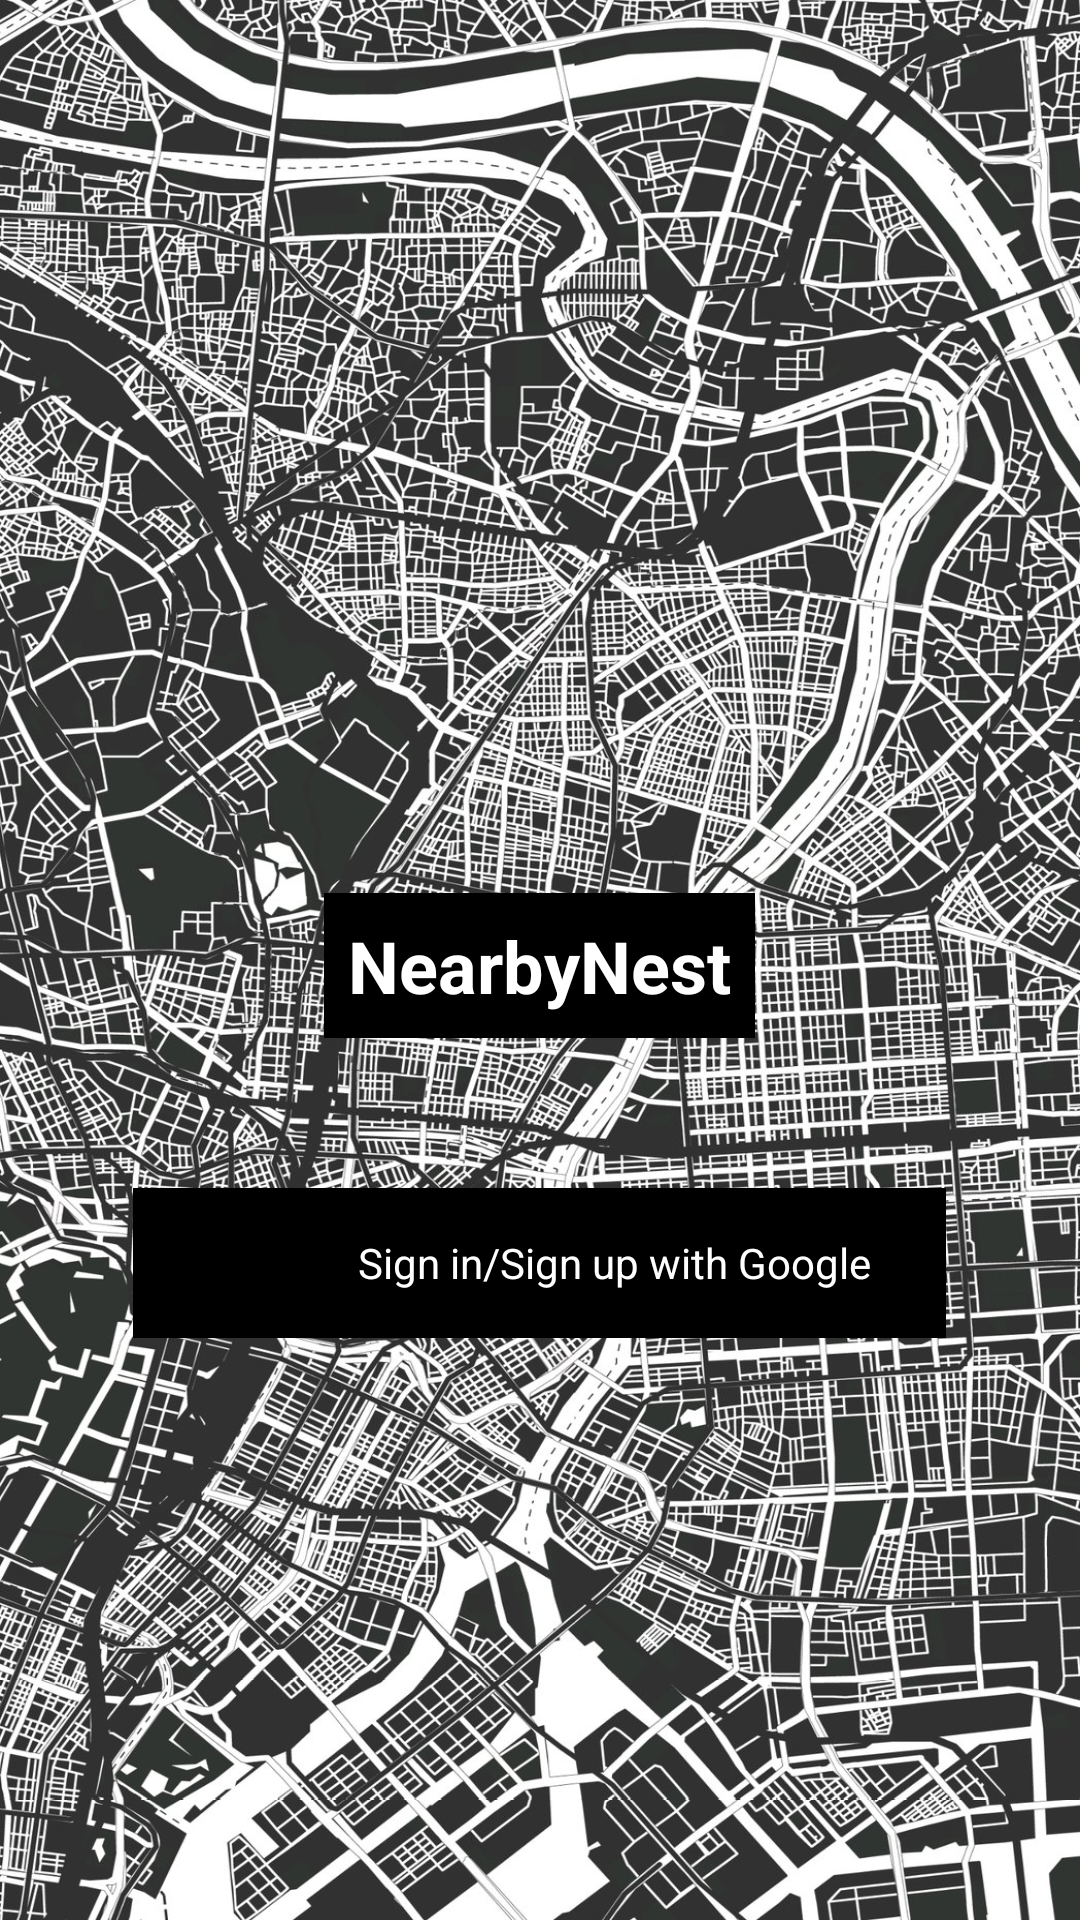

This screen was rendered from an Android layout file. Write that file and the resources it references.
<!-- AndroidManifest.xml: application theme Theme.NearbyNest -->
<!-- res/layout/activity_signin_signup.xml -->
<?xml version="1.0" encoding="utf-8"?>
<RelativeLayout xmlns:android="http://schemas.android.com/apk/res/android"
    xmlns:app="http://schemas.android.com/apk/res-auto"
    android:layout_width="match_parent"
    android:layout_height="match_parent"
    android:background="@drawable/login_background"
    android:gravity="center_vertical"> 

    <ImageView
        android:id="@+id/imageViewLogo"
        android:layout_width="100dp"
        android:layout_height="100dp"
        android:src="@drawable/logo"
        android:layout_centerHorizontal="true"
        />

    
    <TextView
        android:id="@+id/appNameTextView"
        android:layout_width="wrap_content"
        android:layout_height="wrap_content"
        android:layout_below="@id/imageViewLogo"
        android:layout_centerHorizontal="true"
        android:layout_marginTop="4dp"
        android:text="NearbyNest"
        android:textColor="#FFFFFF"
        android:textSize="24sp"
        android:background="#000000"
        android:padding="8dp"
        android:textStyle="bold" />

    
    <LinearLayout
        android:id="@+id/signin_signup_button"
        android:layout_width="wrap_content"
        android:layout_height="wrap_content"
        android:paddingHorizontal="25dp"
        android:orientation="horizontal"
        android:background="@color/black"
        android:layout_below="@id/appNameTextView"
        android:layout_centerHorizontal="true"
        android:layout_marginTop="50dp">

        <ImageView
            android:layout_width="50dp"
            android:layout_height="50dp"
            android:src="@drawable/google_logo">
        </ImageView>
        <TextView
            android:layout_width="wrap_content"
            android:layout_height="wrap_content"
            android:layout_gravity="center_vertical"
            android:text="Sign in/Sign up with Google">
        </TextView>

    </LinearLayout>

</RelativeLayout>
<!-- resources referenced by this layout -->
<resources>
  <!-- drawable login_background: jpeg bitmap (drawable, 756536 bytes) -->
  <style name="Theme.NearbyNest" parent="Base.Theme.NearbyNest" />
  <style name="Base.Theme.NearbyNest" parent="Theme.Material3.DayNight.NoActionBar">
          
          
          <item name="colorPrimary">#000000</item>
          
          <item name="colorPrimaryDark">#000000</item>
          
          <item name="colorAccent">#FFFFFF</item>
          
          <item name="android:textColor">#FFFFFF</item>
      </style>
  <!-- not gathered from this repository: default colours our renderer supplied (Android Studio template values) -->
  <color name="black">#FF000000</color>
</resources>
